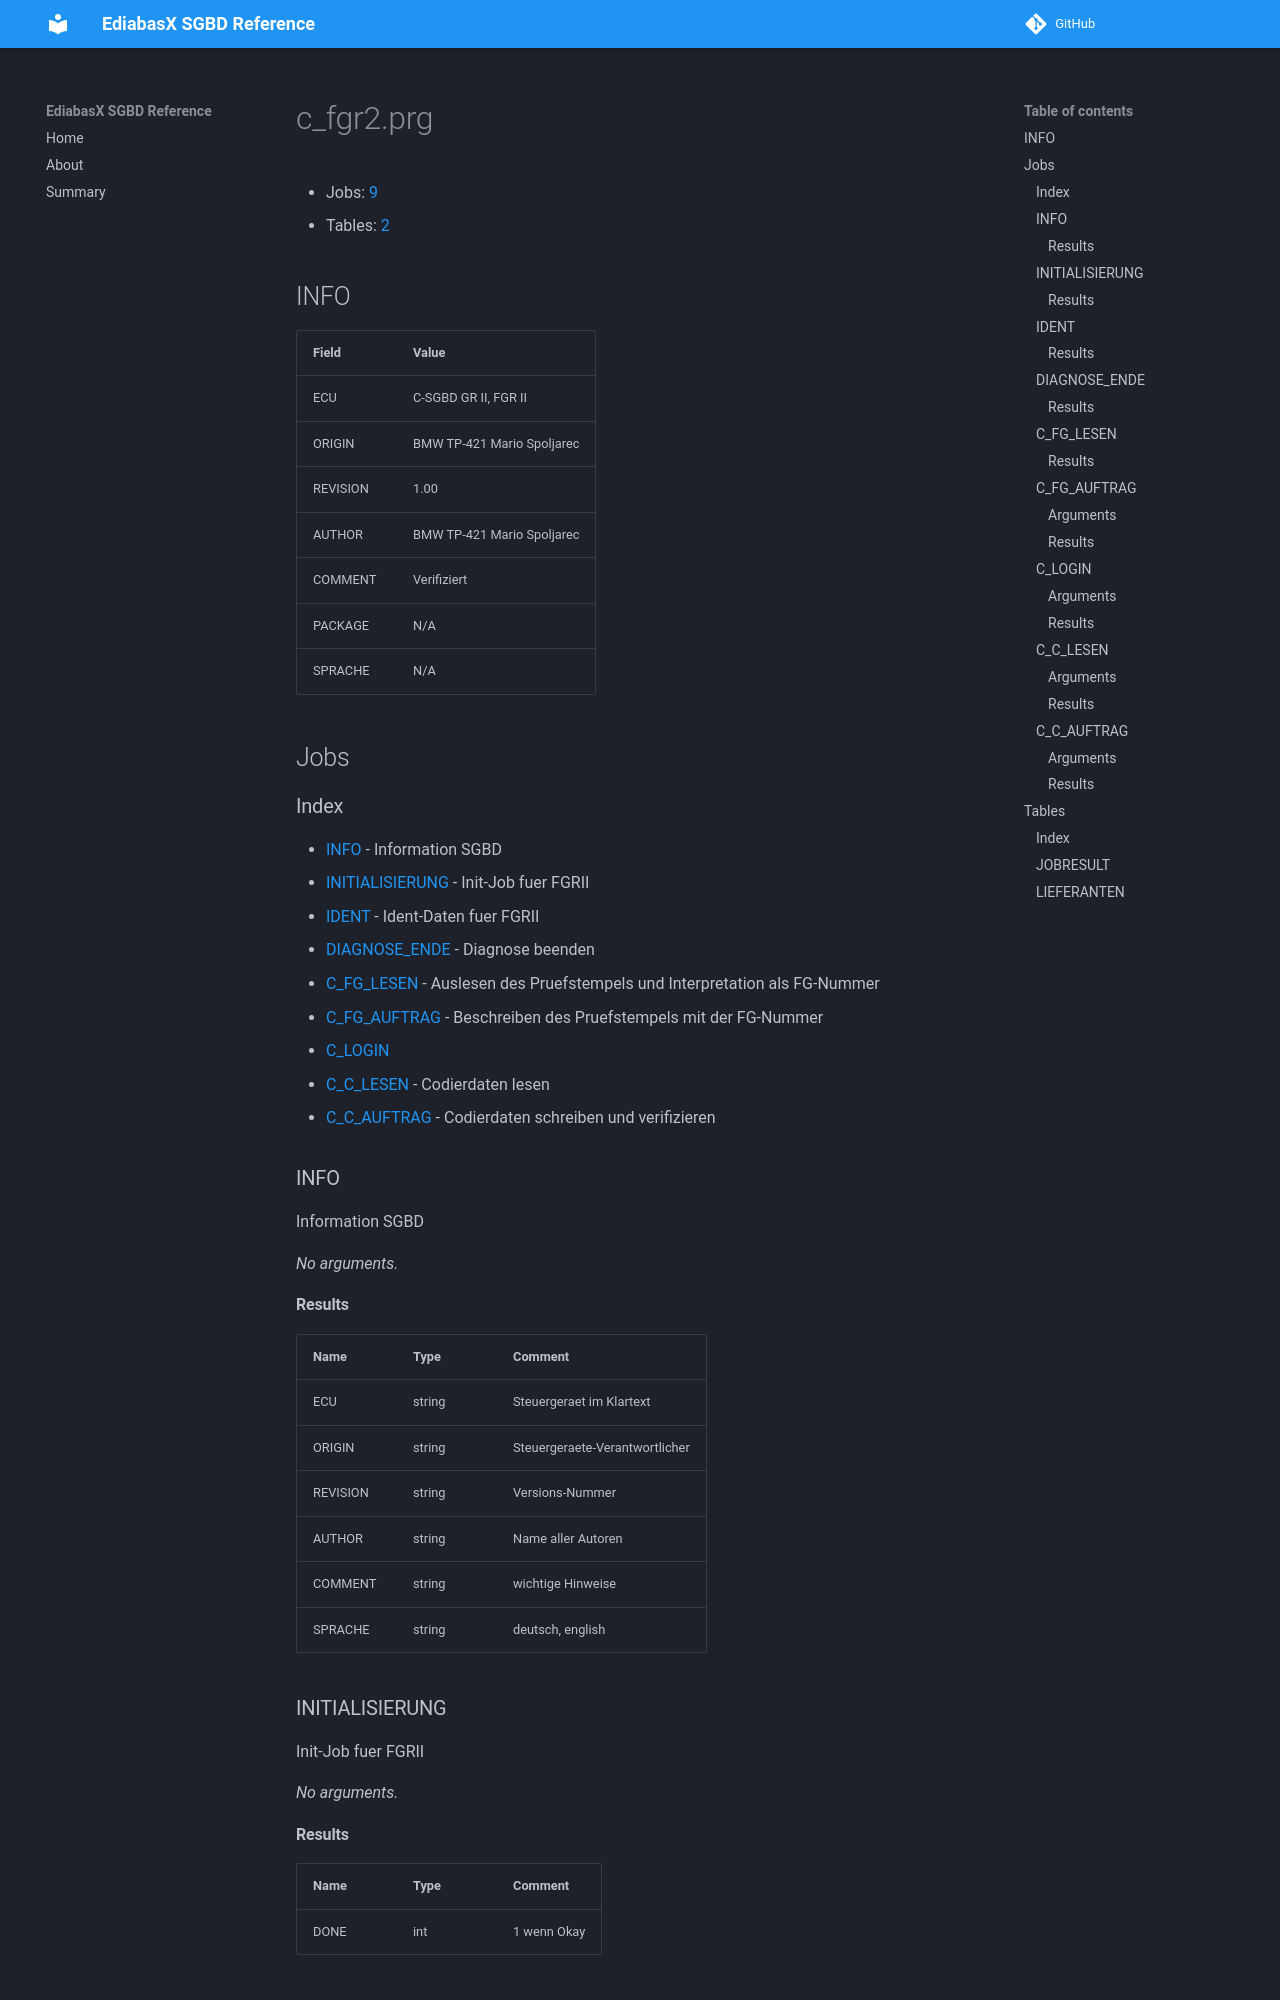

repository: emdzej/ediabasx-docs-sgbd · page: sgbd/c_fgr2/index.html · generator: mkdocs

# c_fgr2.prg

- Jobs: [9](#jobs)
- Tables: [2](#tables)

## INFO

| Field | Value |
| --- | --- |
| ECU | C-SGBD GR II, FGR II |
| ORIGIN | BMW TP-421 Mario Spoljarec |
| REVISION | 1.00 |
| AUTHOR | BMW TP-421 Mario Spoljarec |
| COMMENT | Verifiziert |
| PACKAGE | N/A |
| SPRACHE | N/A |

## Jobs

### Index

- [INFO](#job-info) - Information SGBD
- [INITIALISIERUNG](#job-initialisierung) - Init-Job fuer FGRII
- [IDENT](#job-ident) - Ident-Daten fuer FGRII
- [DIAGNOSE_ENDE](#job-diagnose-ende) - Diagnose beenden
- [C_FG_LESEN](#job-c-fg-lesen) - Auslesen des Pruefstempels und Interpretation als FG-Nummer
- [C_FG_AUFTRAG](#job-c-fg-auftrag) - Beschreiben des Pruefstempels mit der FG-Nummer
- [C_LOGIN](#job-c-login)
- [C_C_LESEN](#job-c-c-lesen) - Codierdaten lesen
- [C_C_AUFTRAG](#job-c-c-auftrag) - Codierdaten schreiben und verifizieren

<a id="job-info"></a>
### INFO

Information SGBD

_No arguments._

#### Results

| Name | Type | Comment |
| --- | --- | --- |
| ECU | string | Steuergeraet im Klartext |
| ORIGIN | string | Steuergeraete-Verantwortlicher |
| REVISION | string | Versions-Nummer |
| AUTHOR | string | Name aller Autoren |
| COMMENT | string | wichtige Hinweise |
| SPRACHE | string | deutsch, english |

<a id="job-initialisierung"></a>
